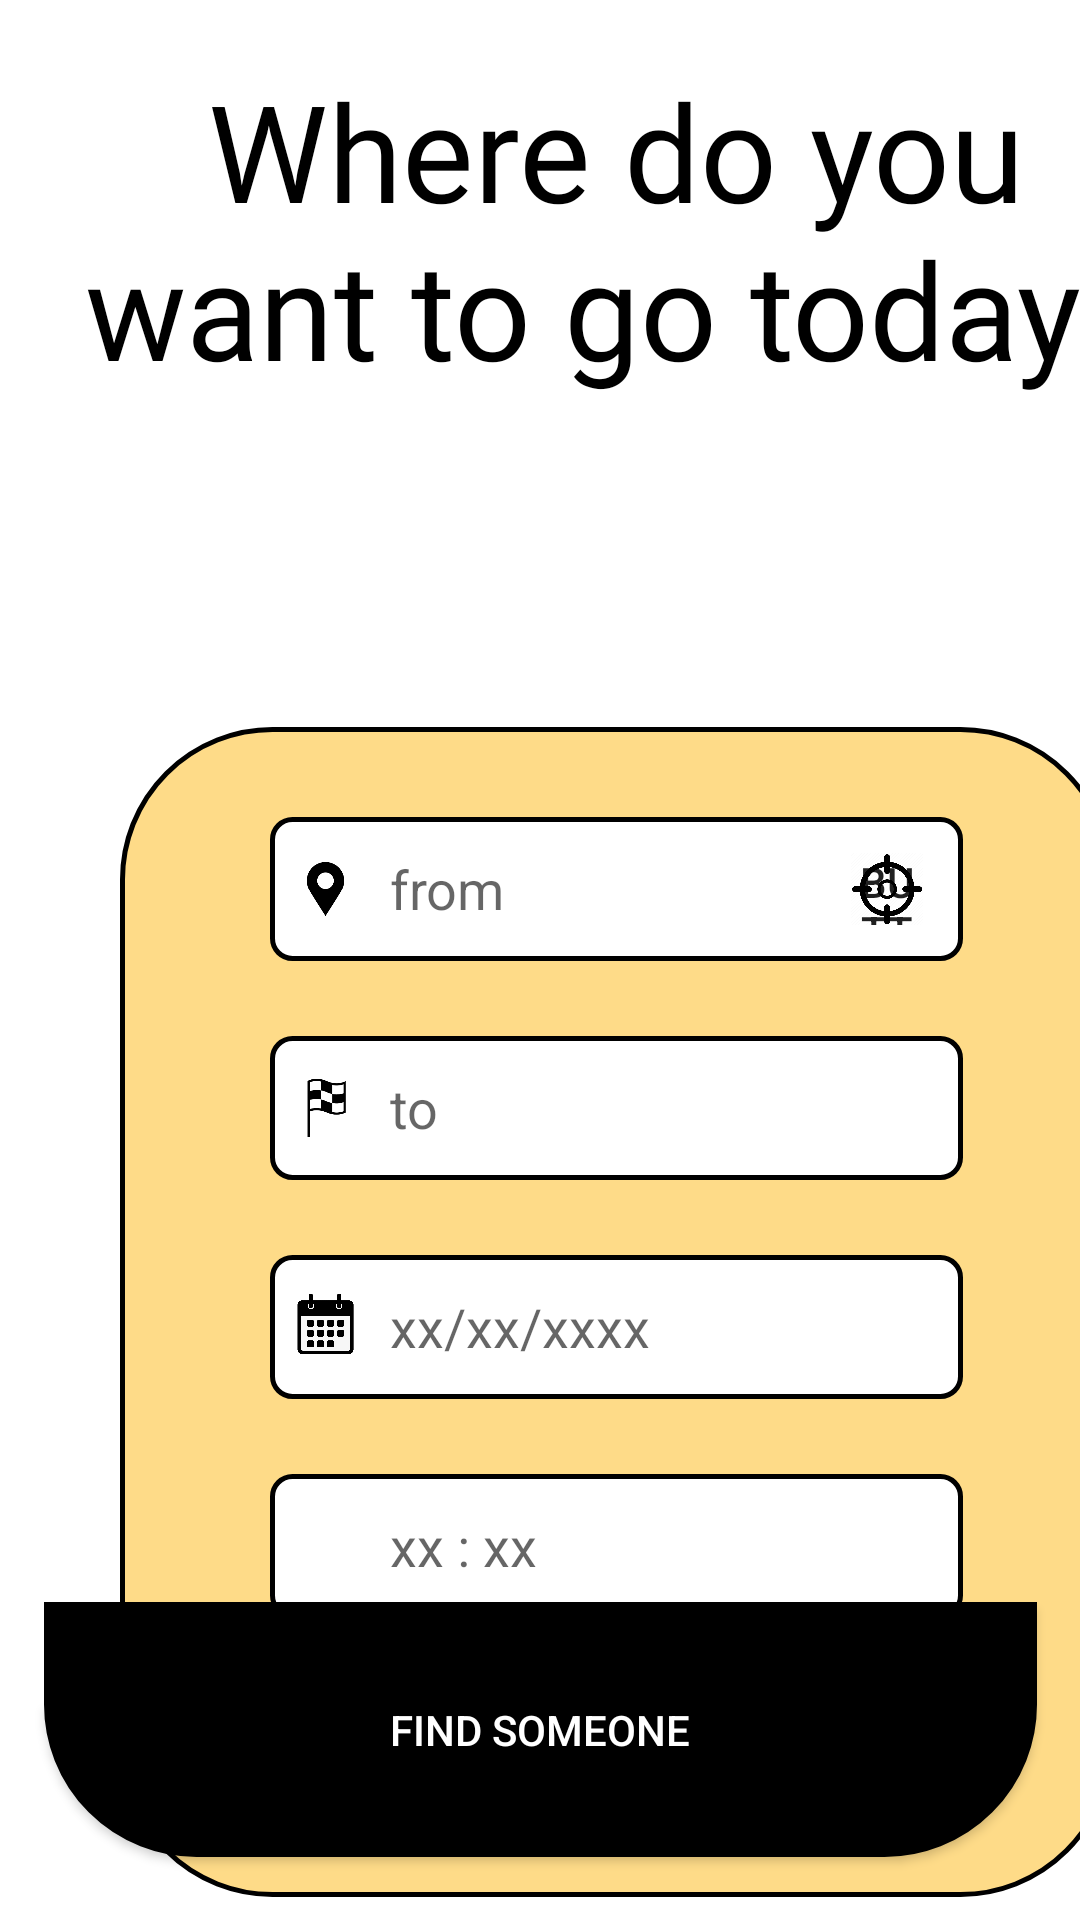

Reconstruct the res/layout file that produces this screen, plus the resources it refers to.
<!-- AndroidManifest.xml: application theme Theme.AndroidMobilityApp -->
<!-- res/layout/activity_navigation_no_car.xml -->
<?xml version="1.0" encoding="utf-8"?>
<androidx.constraintlayout.widget.ConstraintLayout xmlns:android="http://schemas.android.com/apk/res/android"
    xmlns:app="http://schemas.android.com/apk/res-auto"
    xmlns:tools="http://schemas.android.com/tools"
    android:layout_width="match_parent"
    android:layout_height="match_parent"
    tools:context=".NavigationNoCar">

    <ImageView
        android:id="@+id/box"
        android:layout_width="331dp"
        android:layout_height="390dp"
        android:layout_marginStart="40dp"
        android:layout_marginTop="16dp"
        android:layout_marginEnd="40dp"
        android:layout_marginBottom="36dp"
        app:layout_constraintBottom_toBottomOf="parent"
        app:layout_constraintEnd_toEndOf="parent"
        app:layout_constraintHorizontal_bias="0.0"
        app:layout_constraintStart_toStartOf="parent"
        app:layout_constraintTop_toBottomOf="@+id/carIcon"
        app:layout_constraintVertical_bias="0.495"
        app:srcCompat="@drawable/box" />

    <Button
        android:id="@+id/findButton"
        android:layout_width="331dp"
        android:layout_height="85dp"
        android:layout_marginTop="20dp"
        android:layout_marginBottom="44dp"
        android:background="@drawable/buttonstyle"
        android:backgroundTint="@color/black"
        android:onClick="find"
        android:text="FIND SOMEONE"
        android:textColor="@color/white"
        app:backgroundTint="#000000"
        app:layout_constraintBottom_toBottomOf="parent"
        app:layout_constraintEnd_toEndOf="parent"
        app:layout_constraintStart_toStartOf="parent"
        app:layout_constraintTop_toBottomOf="@+id/timeText"
        app:layout_constraintVertical_bias="0.525"
        tools:ignore="MissingConstraints" />

    <TextView
        android:id="@+id/whereText"
        android:layout_width="378dp"
        android:layout_height="126dp"
        android:layout_marginStart="16dp"
        android:layout_marginTop="20dp"
        android:layout_marginEnd="16dp"
        android:text="@string/Want"
        android:textAlignment="center"
        android:textSize="45sp"
        android:fontFamily= "@font/americancaptain"
        android:textColor= "@color/black"
        app:layout_constraintEnd_toEndOf="parent"
        app:layout_constraintHorizontal_bias="0.0"
        app:layout_constraintStart_toStartOf="parent"
        app:layout_constraintTop_toTopOf="parent"
        tools:ignore="MissingConstraints" />



    <AutoCompleteTextView
        android:id="@+id/fromText"
        android:text= ""
        android:layout_width="231dp"
        android:layout_height="48dp"
        android:layout_marginTop="30dp"
        android:background="@drawable/locationtextbox"
        android:ems="10"
        android:hint="from"
        android:inputType="textPersonName"
        android:paddingLeft="40dp"
        app:layout_constraintEnd_toEndOf="@+id/box"
        app:layout_constraintStart_toStartOf="@+id/box"
        app:layout_constraintTop_toTopOf="@+id/box"
        tools:ignore="MissingConstraints" />

    <EditText
        android:id="@+id/timeText"
        android:onClick="popTimePicker"
        android:focusableInTouchMode="true"
        android:cursorVisible="false"
        android:focusable="false"
        android:layout_width="231dp"
        android:layout_height="48dp"
        android:layout_marginTop="25dp"
        android:background="@drawable/textbox"
        android:ems="10"
        android:hint="xx : xx"
        android:inputType="time"
        android:paddingLeft="40dp"
        app:layout_constraintEnd_toEndOf="@+id/box"
        app:layout_constraintStart_toStartOf="@+id/box"
        app:layout_constraintTop_toBottomOf="@+id/dateText"
        tools:ignore="MissingConstraints" />

    <EditText
        android:id="@+id/dateText"
        android:focusableInTouchMode="true"
        android:cursorVisible="false"
        android:focusable="false"
        android:layout_width="231dp"
        android:layout_height="48dp"
        android:layout_marginTop="25dp"
        android:background="@drawable/textbox"
        android:ems="10"
        android:hint="xx/xx/xxxx"
        android:inputType="date"
        android:paddingLeft="40dp"
        app:layout_constraintEnd_toEndOf="@+id/box"
        app:layout_constraintStart_toStartOf="@+id/box"
        app:layout_constraintTop_toBottomOf="@+id/toText"
        tools:ignore="MissingConstraints" />

    <AutoCompleteTextView
        android:id="@+id/toText"
        android:layout_width="231dp"
        android:layout_height="48dp"
        android:layout_marginTop="25dp"
        android:background="@drawable/locationtextbox"
        android:ems="10"
        android:hint="to"
        android:inputType="textPersonName"
        android:paddingLeft="40dp"
        app:layout_constraintEnd_toEndOf="@+id/box"
        app:layout_constraintStart_toStartOf="@+id/box"
        app:layout_constraintTop_toBottomOf="@+id/fromText"
        tools:ignore="MissingConstraints,TouchTargetSizeCheck" />


    <ImageView
        android:id="@+id/calendarIcon"
        android:layout_width="31dp"
        android:layout_height="24dp"
        android:layout_marginTop="12dp"
        app:layout_constraintEnd_toEndOf="@+id/dateText"
        app:layout_constraintHorizontal_bias="0.015"
        app:layout_constraintStart_toStartOf="@+id/dateText"
        app:layout_constraintTop_toTopOf="@+id/dateText"
        app:srcCompat="@drawable/calender"
        tools:ignore="MissingConstraints" />

    <ImageView
        android:id="@+id/destinationIcon"
        android:layout_width="31dp"
        android:layout_height="24dp"
        android:layout_marginTop="12dp"
        app:layout_constraintEnd_toEndOf="@+id/toText"
        app:layout_constraintHorizontal_bias="0.015"
        app:layout_constraintStart_toStartOf="@+id/toText"
        app:layout_constraintTop_toTopOf="@+id/toText"
        app:srcCompat="@drawable/finish" />

    <ImageView
        android:id="@+id/locationIcon"
        android:layout_width="31dp"
        android:layout_height="24dp"
        android:layout_marginTop="12dp"
        app:layout_constraintEnd_toEndOf="@+id/fromText"
        app:layout_constraintHorizontal_bias="0.015"
        app:layout_constraintStart_toStartOf="@+id/fromText"
        app:layout_constraintTop_toTopOf="@+id/fromText"
        app:srcCompat="@drawable/location" />

    <ImageView
        android:id="@+id/carIcon"
        android:layout_width="98dp"
        android:layout_height="92dp"
        android:layout_marginTop="16dp"
        app:layout_constraintEnd_toEndOf="parent"
        app:layout_constraintStart_toStartOf="parent"
        app:layout_constraintTop_toBottomOf="@+id/whereText"
        app:srcCompat="@drawable/car" />

    <ImageView
        android:id="@+id/clockIcon"
        android:layout_width="31dp"
        android:layout_height="24dp"
        android:layout_marginTop="12dp"
        app:layout_constraintEnd_toEndOf="@+id/timeText"
        app:layout_constraintHorizontal_bias="0.015"
        app:layout_constraintStart_toStartOf="@+id/timeText"
        app:layout_constraintTop_toTopOf="@+id/timeText"
        app:srcCompat="@drawable/clock" />

    <Button
        android:id="@+id/getLocation"
        android:layout_width="24dp"
        android:layout_height="24dp"
        android:layout_marginStart="180dp"
        android:layout_marginTop="12dp"
        android:background="@drawable/currentlocation"
        android:text="Button"
        app:layout_constraintEnd_toEndOf="@+id/fromText"
        app:layout_constraintStart_toStartOf="@+id/fromText"
        app:layout_constraintTop_toTopOf="@+id/fromText" />

</androidx.constraintlayout.widget.ConstraintLayout>
<!-- resources referenced by this layout -->
<resources>
  <color name="black">#FF000000</color>
  <color name="white">#FFFFFFFF</color>
  <!-- drawable box (drawable) -->
  <?xml version="1.0" encoding="utf-8"?>
  <selector xmlns:android="http://schemas.android.com/apk/res/android">
  <item>
      <shape
          android:shape="rectangle">
          <solid android:color="#80FDB813"></solid>
          <corners android:radius="150px"></corners>
          <stroke android:width="5px" android:color="@color/black"></stroke>
      </shape>
  </item>
  </selector>
  <!-- drawable buttonstyle (drawable) -->
  <?xml version="1.0" encoding="utf-8"?>
  <selector xmlns:android="http://schemas.android.com/apk/res/android">
      <item>
          <shape
              android:shape="rectangle">
              <solid android:color="#053ED3"></solid>
              <corners android:bottomLeftRadius="150px" android:bottomRightRadius="150px"></corners>
              <stroke android:width="5px" android:color="@color/black"></stroke>
          </shape>
      </item>
  </selector>
  <!-- drawable calender: png bitmap (drawable, 28204 bytes) -->
  <!-- drawable currentlocation: png bitmap (drawable, 23470 bytes) -->
  <!-- drawable finish: png bitmap (drawable, 3925 bytes) -->
  <!-- drawable location: png bitmap (drawable, 3622 bytes) -->
  <!-- drawable locationtextbox (drawable) -->
  <?xml version="1.0" encoding="utf-8"?>
  <selector xmlns:android="http://schemas.android.com/apk/res/android">
      <item>
          <shape
              android:shape="rectangle">
              <solid android:color="#FFFFFF"></solid>
              <corners android:radius="20px"></corners>
              <stroke android:width="5px" android:color="@color/black">
              </stroke>
          </shape>
      </item>
  </selector>
  <!-- drawable textbox (drawable) -->
  <?xml version="1.0" encoding="utf-8"?>
  <selector xmlns:android="http://schemas.android.com/apk/res/android">
      <item>
          <shape
              android:shape="rectangle">
              <solid android:color="#FFFFFF"></solid>
              <corners android:radius="20px"></corners>
              <stroke android:width="5px" android:color="@color/black"></stroke>
          </shape>
      </item>
  </selector>
  <string name="Want">Where do you want to go today?</string>
  <style name="Theme.AndroidMobilityApp" parent="Theme.MaterialComponents.DayNight.DarkActionBar">
          
          <item name="colorPrimary">@color/taxiyellow</item>
          <item name="colorPrimaryVariant">@color/black</item>
          <item name="colorOnPrimary">@color/black</item>
          
          <item name="colorSecondary">@color/yellow</item>
          <item name="colorSecondaryVariant">@color/yellow</item>
          <item name="colorOnSecondary">@color/black</item>
          
          <item name="android:statusBarColor" tools:targetApi="l">?attr/colorPrimaryVariant</item>
          
          <item name="android:windowBackground">@color/white</item>
      </style>
  <color name="taxiyellow">#80FDB813</color>
  <color name="yellow">#FFB702</color>
</resources>
